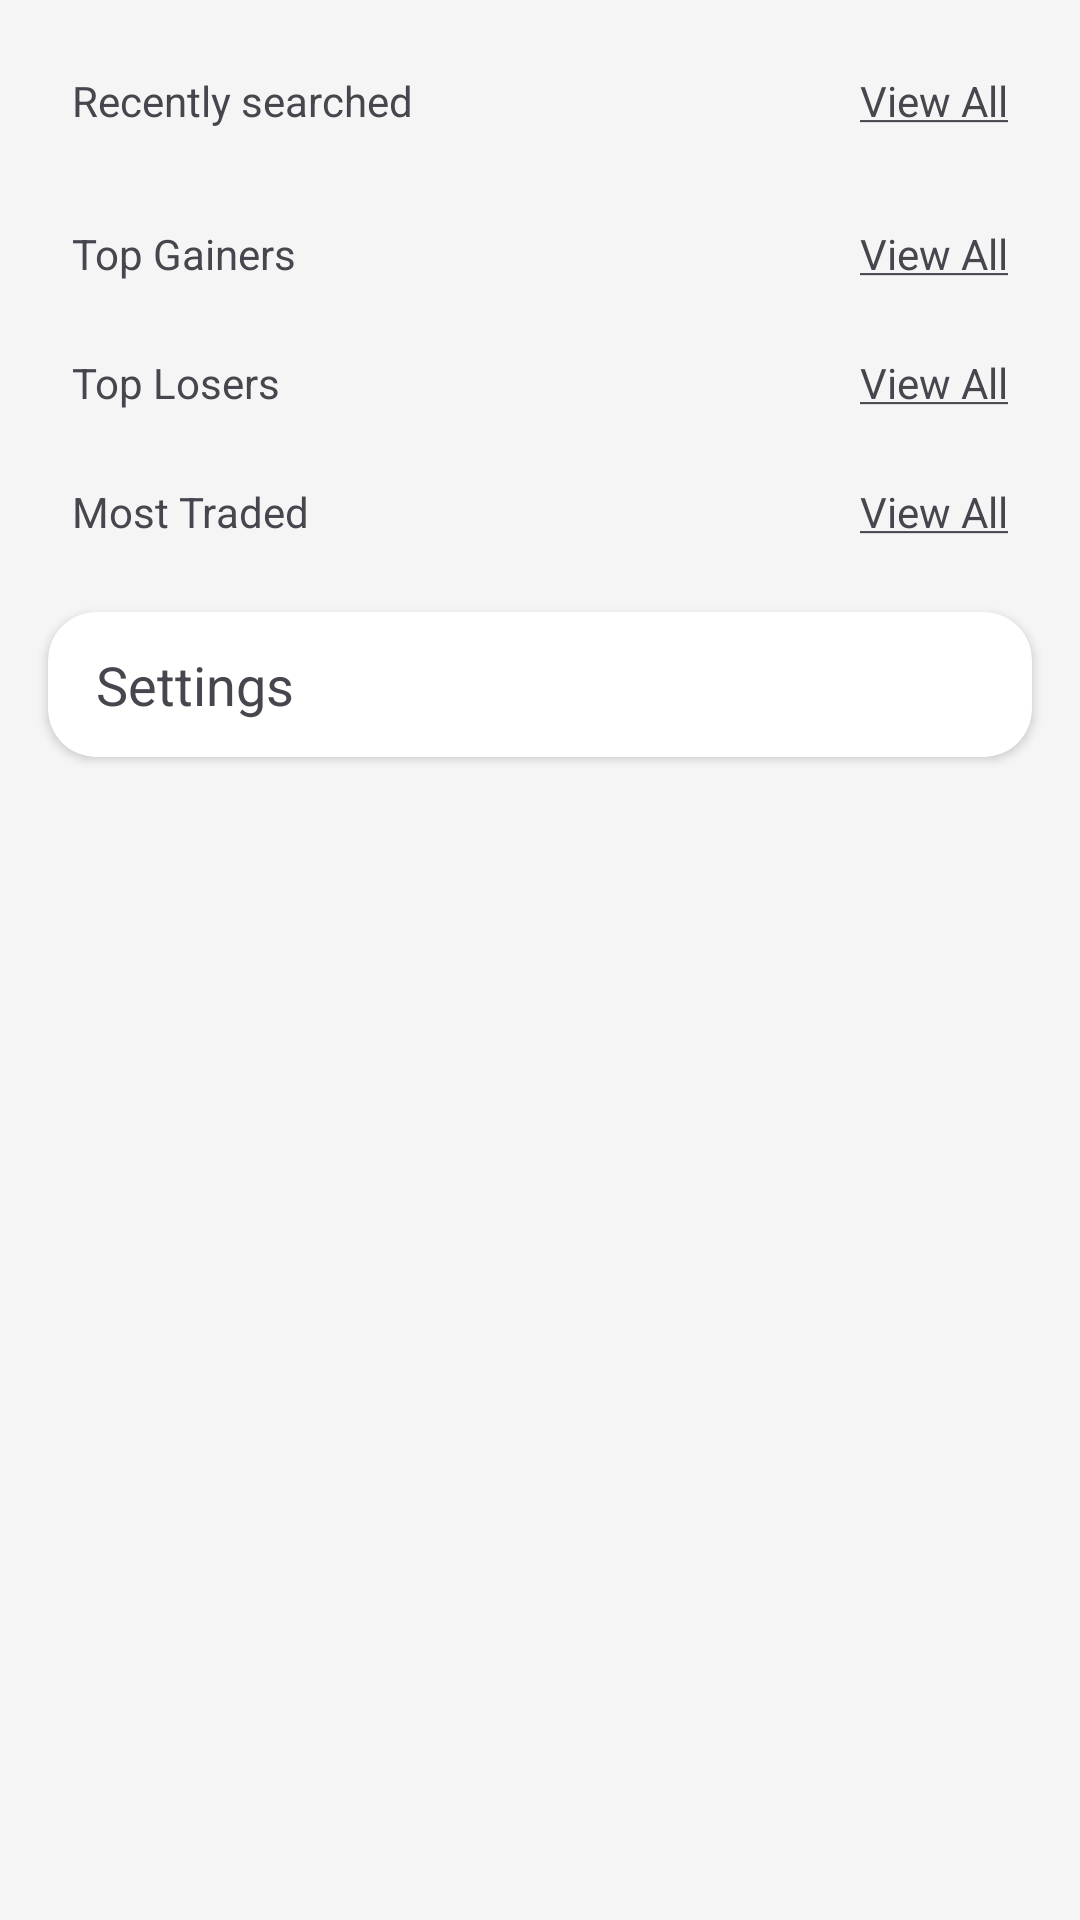

Produce the Android XML layout that renders to this screen, including the resource entries it uses.
<!-- AndroidManifest.xml: application theme Theme.StockDash -->
<!-- res/layout/fragment_explore.xml -->
<?xml version="1.0" encoding="utf-8"?>
<ScrollView xmlns:android="http://schemas.android.com/apk/res/android"
    xmlns:app="http://schemas.android.com/apk/res-auto"
    xmlns:tools="http://schemas.android.com/tools"
    android:layout_width="match_parent"
    android:layout_height="match_parent"
    tools:context=".ui.explore.ExploreFragment" >

    <androidx.constraintlayout.widget.ConstraintLayout
        android:layout_width="match_parent"
        android:layout_height="wrap_content"
        android:paddingTop="24dp"
        tools:context=".ui.explore.ExploreFragment">

        <TextView
            android:id="@+id/textViewRecentlySearched"
            android:layout_width="wrap_content"
            android:layout_height="wrap_content"
            android:layout_marginStart="24dp"
            android:text="Recently searched"
            app:layout_constraintStart_toStartOf="parent"
            app:layout_constraintTop_toTopOf="parent" />

        <TextView
            android:id="@+id/viewAllRecentlySearched"
            android:layout_width="wrap_content"
            android:layout_height="wrap_content"
            android:layout_marginEnd="24dp"
            android:text="@string/view_all"
            app:layout_constraintBottom_toBottomOf="@+id/textViewRecentlySearched"
            app:layout_constraintEnd_toEndOf="parent"
            app:layout_constraintTop_toTopOf="@+id/textViewRecentlySearched" />

        <androidx.cardview.widget.CardView
            android:id="@+id/cardViewRecentlySearched"
            android:layout_width="0dp"
            android:layout_height="wrap_content"
            android:layout_marginStart="16dp"
            android:layout_marginTop="8dp"
            android:layout_marginEnd="16dp"
            app:cardCornerRadius="16dp"
            app:layout_constraintEnd_toEndOf="parent"
            app:layout_constraintStart_toStartOf="parent"
            app:layout_constraintTop_toBottomOf="@id/viewAllRecentlySearched">

            <androidx.recyclerview.widget.RecyclerView
                android:id="@+id/recyclerViewRecentlySearched"
                android:layout_width="match_parent"
                android:layout_height="wrap_content" />
        </androidx.cardview.widget.CardView>

        <TextView
            android:id="@+id/textViewTopGainers"
            android:layout_width="wrap_content"
            android:layout_height="wrap_content"
            android:layout_marginStart="24dp"
            android:layout_marginTop="24dp"
            android:text="@string/top_gainers"
            app:layout_constraintStart_toStartOf="parent"
            app:layout_constraintTop_toBottomOf="@+id/cardViewRecentlySearched" />

        <TextView
            android:id="@+id/viewAllTopGainers"
            android:layout_width="wrap_content"
            android:layout_height="wrap_content"
            android:layout_marginEnd="24dp"
            android:text="@string/view_all"
            app:layout_constraintBottom_toBottomOf="@+id/textViewTopGainers"
            app:layout_constraintEnd_toEndOf="parent"
            app:layout_constraintTop_toTopOf="@+id/textViewTopGainers" />

        <androidx.recyclerview.widget.RecyclerView
            android:id="@+id/recyclerViewTopGainers"
            android:layout_width="0dp"
            android:layout_height="wrap_content"
            android:layout_marginStart="8dp"
            android:layout_marginEnd="8dp"
            android:nestedScrollingEnabled="false"
            app:layout_constraintEnd_toEndOf="parent"
            app:layout_constraintStart_toStartOf="parent"
            app:layout_constraintTop_toBottomOf="@+id/textViewTopGainers"
            app:spanCount="2" />

        <TextView
            android:id="@+id/textViewTopLosers"
            android:layout_width="wrap_content"
            android:layout_height="wrap_content"
            android:layout_marginStart="24dp"
            android:layout_marginTop="24dp"
            android:text="@string/top_losers"
            app:layout_constraintStart_toStartOf="parent"
            app:layout_constraintTop_toBottomOf="@+id/recyclerViewTopGainers" />

        <TextView
            android:id="@+id/viewAllTopLosers"
            android:layout_width="wrap_content"
            android:layout_height="wrap_content"
            android:layout_marginEnd="24dp"
            android:text="@string/view_all"
            app:layout_constraintBottom_toBottomOf="@+id/textViewTopLosers"
            app:layout_constraintEnd_toEndOf="parent"
            app:layout_constraintTop_toTopOf="@+id/textViewTopLosers" />

        <androidx.recyclerview.widget.RecyclerView
            android:id="@+id/recyclerViewTopLosers"
            android:layout_width="0dp"
            android:layout_height="wrap_content"
            android:layout_marginStart="8dp"
            android:layout_marginEnd="8dp"
            android:nestedScrollingEnabled="false"
            app:layout_constraintEnd_toEndOf="parent"
            app:layout_constraintStart_toStartOf="parent"
            app:layout_constraintTop_toBottomOf="@+id/textViewTopLosers"
            app:spanCount="2" />

        <TextView
            android:id="@+id/textViewMostTraded"
            android:layout_width="wrap_content"
            android:layout_height="wrap_content"
            android:layout_marginStart="24dp"
            android:layout_marginTop="24dp"
            android:text="@string/most_traded"
            app:layout_constraintStart_toStartOf="parent"
            app:layout_constraintTop_toBottomOf="@+id/recyclerViewTopLosers" />

        <TextView
            android:id="@+id/viewAllMostTraded"
            android:layout_width="wrap_content"
            android:layout_height="wrap_content"
            android:layout_marginEnd="24dp"
            android:text="@string/view_all"
            app:layout_constraintBottom_toBottomOf="@+id/textViewMostTraded"
            app:layout_constraintEnd_toEndOf="parent"
            app:layout_constraintTop_toTopOf="@+id/textViewMostTraded" />

        <androidx.recyclerview.widget.RecyclerView
            android:id="@+id/recyclerViewMostTraded"
            android:layout_width="0dp"
            android:layout_height="wrap_content"
            android:layout_marginStart="8dp"
            android:layout_marginEnd="8dp"
            android:nestedScrollingEnabled="false"
            app:layout_constraintEnd_toEndOf="parent"
            app:layout_constraintStart_toStartOf="parent"
            app:layout_constraintTop_toBottomOf="@+id/textViewMostTraded"
            app:spanCount="2" />

        <androidx.cardview.widget.CardView
            android:id="@+id/cardViewSettings"
            android:layout_width="0dp"
            android:layout_height="wrap_content"
            android:layout_marginStart="16dp"
            android:layout_marginTop="24dp"
            android:layout_marginEnd="16dp"
            android:layout_marginBottom="48dp"
            app:cardCornerRadius="16dp"
            app:layout_constraintBottom_toBottomOf="parent"
            app:layout_constraintEnd_toEndOf="parent"
            app:layout_constraintStart_toStartOf="parent"
            app:layout_constraintTop_toBottomOf="@+id/recyclerViewMostTraded">

            <TextView
                android:layout_width="wrap_content"
                android:layout_height="wrap_content"
                android:layout_marginHorizontal="16dp"
                android:layout_marginVertical="12dp"
                android:text="Settings"
                android:textSize="18sp" />
        </androidx.cardview.widget.CardView>
    </androidx.constraintlayout.widget.ConstraintLayout>
</ScrollView>
<!-- resources referenced by this layout -->
<resources>
  <string name="most_traded">Most Traded</string>
  <string name="top_gainers">Top Gainers</string>
  <string name="top_losers">Top Losers</string>
  <string name="view_all"><u>View All</u></string>
  <style name="Theme.StockDash" parent="Base.Theme.StockDash" />
  <style name="Base.Theme.StockDash" parent="Theme.Material3.DayNight.NoActionBar">
          
          <item name="colorPrimary">@color/brand_primary_blue</item>
          <item name="colorOnPrimary">@color/white</item>
          <item name="colorPrimaryContainer">@color/brand_primary_light_blue</item>
          <item name="colorOnPrimaryContainer">@color/brand_primary_dark_blue</item>
  
          <item name="colorSecondary">@color/brand_accent_teal</item>
          <item name="colorOnSecondary">@color/white</item>
          <item name="colorSecondaryContainer">@color/brand_accent_light_teal</item>
          <item name="colorOnSecondaryContainer">@color/brand_accent_teal</item>
  
          
          <item name="android:colorBackground">@color/light_background</item>
          <item name="colorSurface">@color/light_surface_layer1</item>
          <item name="colorOnSurface">@color/light_text_primary</item>
          <item name="colorOnBackground">@color/light_text_primary</item>
          <item name="colorError">@color/functional_red_negative</item>
          <item name="colorOnError">@color/white</item>
  
          
          <item name="android:textColorPrimary">@color/light_text_primary</item>
          <item name="android:textColorSecondary">@color/light_text_secondary</item>
          <item name="android:divider">@color/light_divider</item>
  
          
          <item name="android:statusBarColor">?attr/colorSurface</item>
          <item name="android:windowLightStatusBar">true</item>
  
  
          
          <item name="cardBackgroundColorLayer1">@color/light_surface_layer1</item>
          <item name="cardBackgroundColorLayer2">@color/light_surface_layer2</item>
          <item name="cardBackgroundColorLayer3">@color/light_surface_layer3</item>
          <item name="stockPriceUpColor">@color/functional_green_positive</item>
          <item name="stockPriceDownColor">@color/functional_red_negative</item>
          <item name="toolbarTextColor">@color/light_text_primary</item>
          <item name="rangeIndicatorBarColor">@color/light_divider</item>
          <item name="rangeIndicatorCurrentPriceColor">@color/brand_primary_blue</item>
          <item name="filterChipSelectedBackgroundColor">@color/brand_primary_blue</item>
          <item name="filterChipUnselectedBackgroundColor">@color/light_surface_layer1</item> 
          <item name="filterChipSelectedTextColor">@color/white</item>
          <item name="filterChipUnselectedTextColor">@color/light_text_primary</item>
          <item name="BlackOnLight">@color/black</item>
          <item name="WhiteOnLight">@color/white</item>
          <item name="textPrimary">@color/light_text_primary</item>
          <item name="textSecondary">@color/light_text_secondary</item>
          <item name="darkCardColor">#BBBBBB</item>
          <item name="crossColor">#BBBBBB</item>
  
          
          <item name="fontFamily" parent="">@font/dfont</item>
      </style>
  <color name="brand_primary_blue">#1976D2</color>
  <color name="white">#FFFFFFFF</color>
  <color name="brand_primary_light_blue">#64B5F6</color>
  <color name="brand_primary_dark_blue">#0D47A1</color>
  <color name="brand_accent_teal">#00796B</color>
  <color name="brand_accent_light_teal">#B2DFDB</color>
  <color name="light_background">#F5F5F5</color>
  <color name="light_surface_layer1">#FFFFFFFF</color>
  <color name="light_text_primary">#DE000000</color>
  <color name="functional_red_negative">#D32F2F</color>
  <color name="light_text_secondary">#8A000000</color>
  <color name="light_divider">#1F000000</color>
  <color name="light_surface_layer2">#F9F9F9</color>
  <color name="light_surface_layer3">#F0F0F0</color>
  <color name="functional_green_positive">#388E3C</color>
  <color name="black">#FF000000</color>
</resources>
